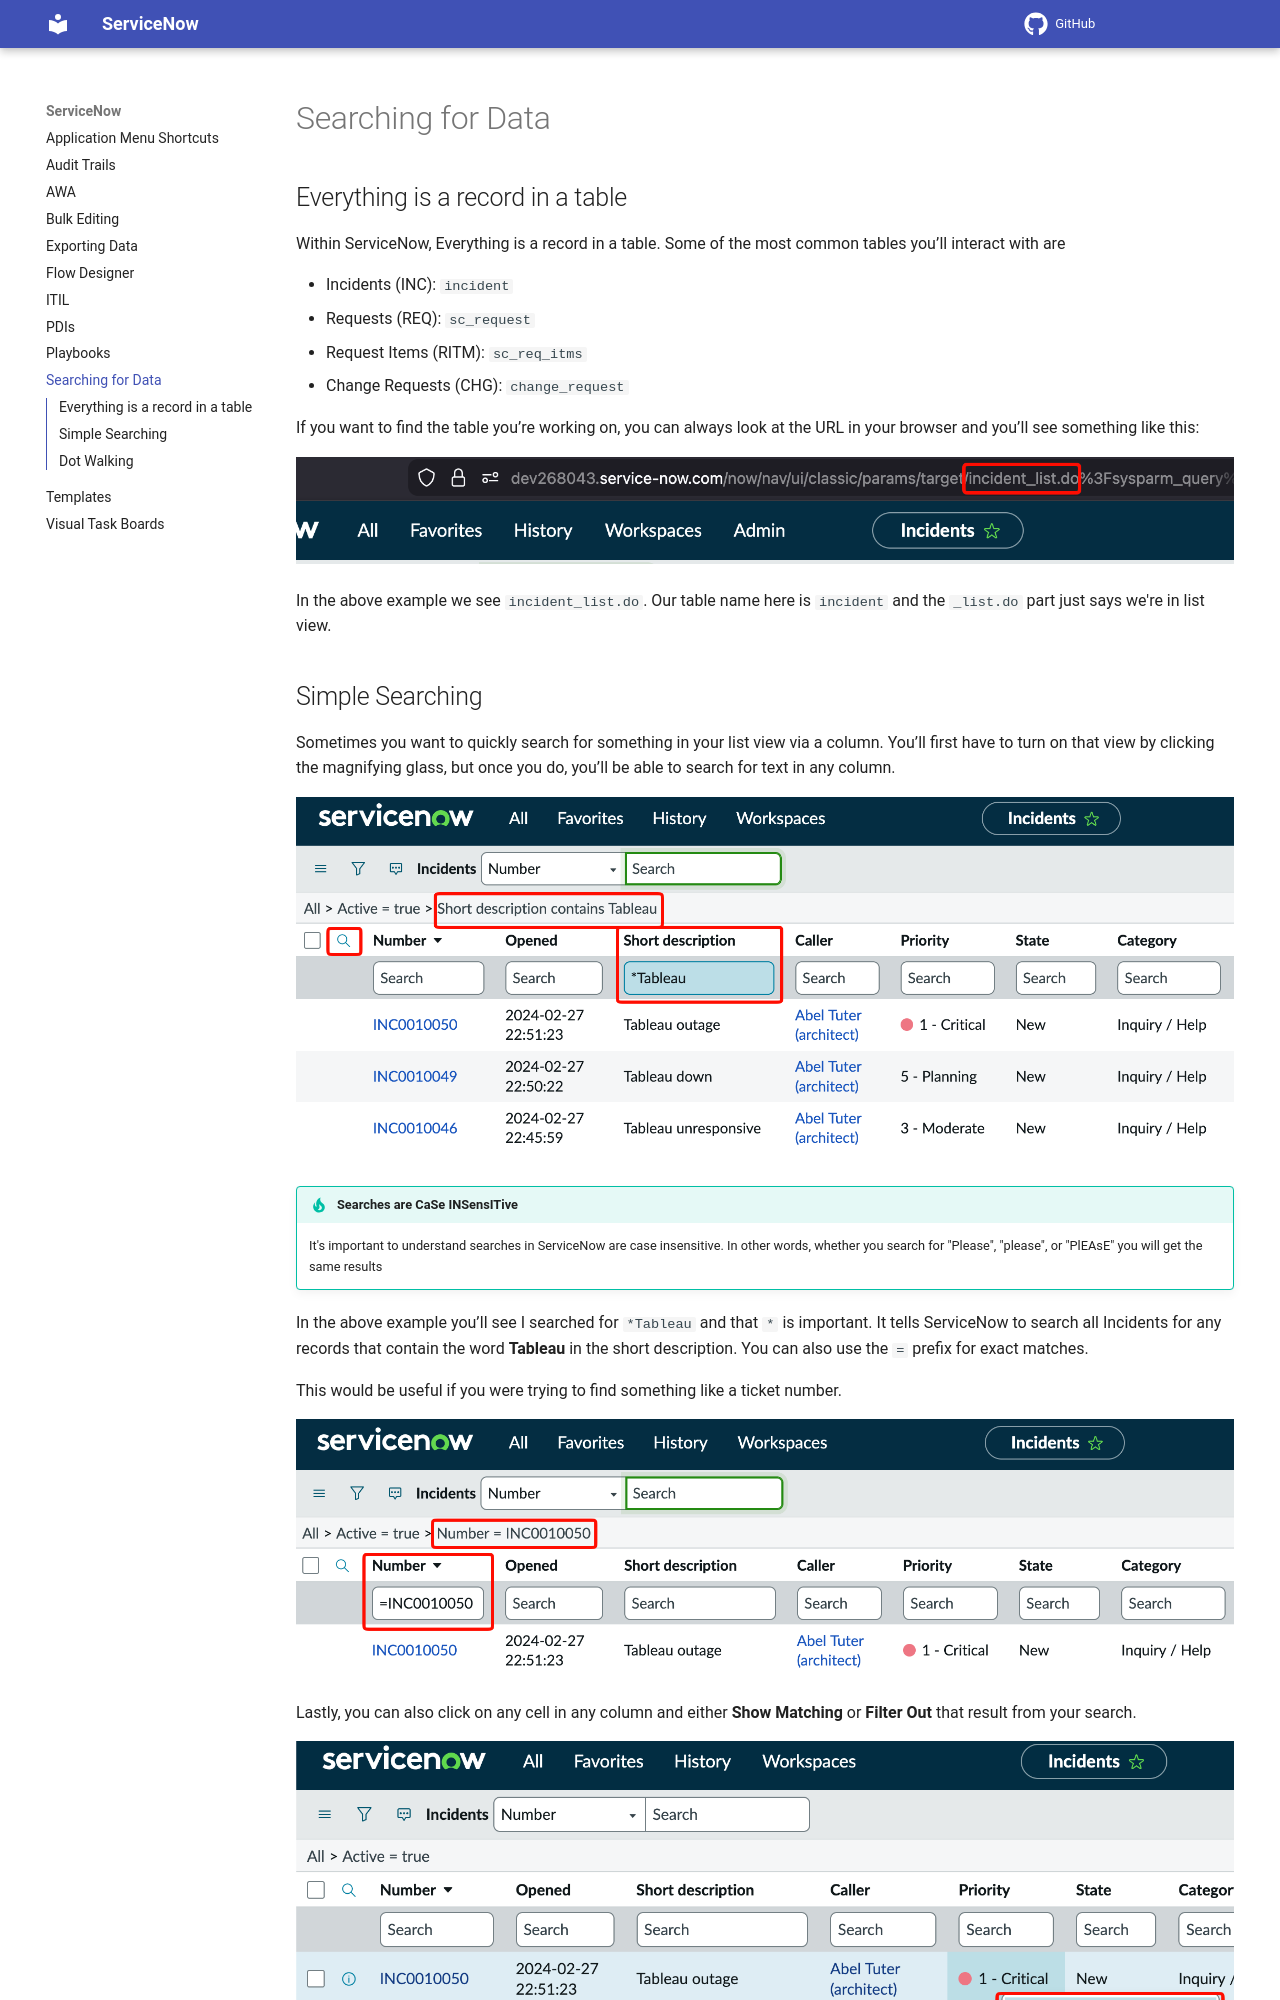

repository: ChadDa3mon/ServiceNow-Docs · page: searching.html · generator: mkdocs

# Everything is a record in a table
Within ServiceNow, Everything is a record in a table. Some of the most common tables you’ll interact with are

- Incidents (INC): `incident`
- Requests (REQ): `sc_request`
- Request Items (RITM): `sc_req_itms`
- Change Requests (CHG): `change_request`

If you want to find the table you’re working on, you can always look at the URL in your browser and you’ll see something like this:

![table in url](images/table-in-url-pdi.png)

In the above example we see `incident_list.do`. Our table name here is `incident` and the `_list.do` part just says we're in list view.
